pico-8 play session: no input (idle)

[t = 2 s] idle ~2s (no d-pad/buttons)
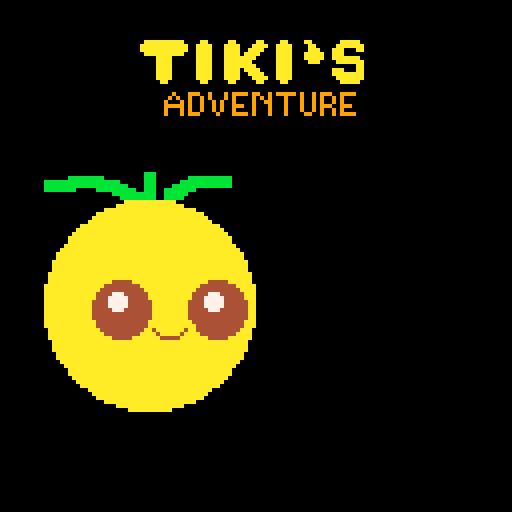
[t = 4 s] idle ~4s (no d-pad/buttons)
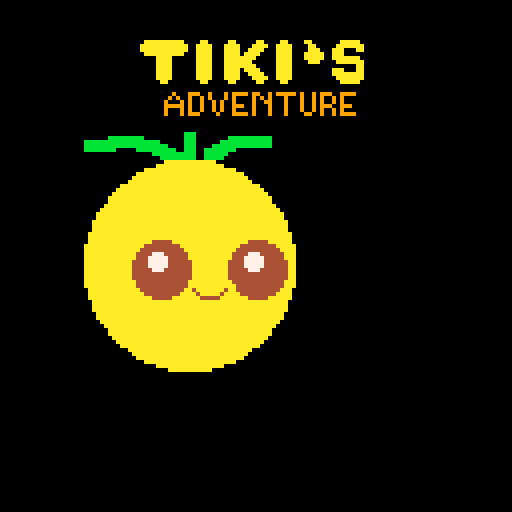
[t = 6 s] idle ~6s (no d-pad/buttons)
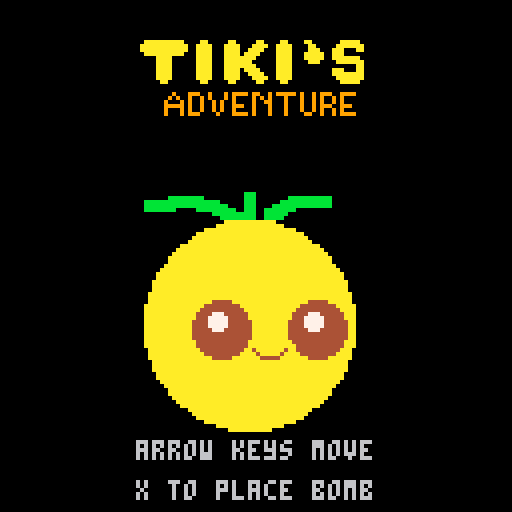

pico-8 cartridge
version 27
__lua__
function _init()
  level=1
  intro_init()
end

function do_nothing()
  -- do nothing
  return
end

function game_init()
  _update = do_nothing
  _draw = do_nothing
  music(-1)
  player = {}
  portals = {}
  enemies = {}
  exit = {}
  
  make_player()
  make_portals()
  make_enemies()
  make_exit()
  _update = game_update
  _draw = game_draw
end

function game_update()
  move_player()
  player_interact()
end

function game_draw()
  cls()
  draw_exit()
  draw_portals()
  draw_bombs()
  draw_enemies()
  draw_player()
  draw_status()
end

function dist(x1, y1, x2, y2)
  return sqrt((x2-x1)^2 + (y2-y1)^2)
end

function draw_status()
  print("level " ..level, 50, 2)
  for i = 0,player.hearts-1 do
    spr(29, 1+(10 * i), 0)
  end
  for i = 0,player.bombs-1 do
    spr(12, 120-(10 * i), 0)
  end
  line(0, 10, 128, 10, 1)
end


function make_player()
  player = {}
  player.hearts = 3
  player.bombs = 3
  player.x = rnd(100) + 10
  player.y = rnd(100) + 10
  player.spr = 1
  player.state = "running"
  player.hit_counter = 0
  player.ready = false
  step = 0
  bombs = {}
end

function make_enemies()
  enemies = {}
  for i = 0,(level-1) do
    add(enemies, make_enemy(i))
  end
end

function make_portals()
  portals = {}
  for i = 0,3 do
    add(portals, make_portal(i))
  end
end

function near(e1, e2, close)
  if dist(e1.x, e1.y, e2.x, e2.y) <= close then
    return true
  else
    return false
  end
end

function near_any(item, list, close)
  for elem in all(list) do
    if near(elem, item, close) then
      return true
    end
  end
  return false
end

function make_portal(i)
  portal = {}
  portal.index = i
  n = 0
  repeat
    n += 1
    portal.x = rnd(100) + 20
    portal.y = rnd(100) + 20
  until (n == 100) or ((not near(player, portal, 20)) and (not near_any(portal, portals, 6)))
  if (i % 2 == 0) then
    portal.spr = 6
    portal.endspr = 8
  else
    portal.spr = 9
    portal.endspr = 11
  end
  portal.countdown = 4
  return portal
end


function make_exit()
  exit = {}
  n = 0
  repeat
    n += 1
    exit.x = rnd(50) + 25
    exit.y = rnd(50) + 25
  until (n == 100) or ((not near(player, exit, 40) and not near_any(exit, portals, 20)))
  exit.spr = 19
  exit.countdown = 5
end

function make_enemy(i)
  enemy = {}
  n = 0
  repeat
    n += 1
    enemy.x = rnd(100) + 10
    enemy.y = rnd(100) + 10
  until (n == 100) or ((not near(player, enemy, 20)) and (not near_any(enemy, enemies, 10)))
  enemy.spr = 4
  enemy.hit_counter = 0
  return enemy
end
  
function draw_player()
  if ((player.state == "running") or (player.state == "teleporting")) then    
    spr(player.spr, player.x, player.y)
    if player.hit_counter > 0 then
      player.hit_counter -= 1
      if player.hit_counter == 0 then
        player.spr = 1
      end
    end
  elseif (player.state == "won") then
    print("you won!!", player.x-10, player.y+13)
    spr(player.spr, player.x-4, player.y-4, 2, 2)
    player.countdown -= 1
    if (player.countdown == 0) then
      if(player.spr == 25) then
        player.spr = 27
      else
        player.spr = 25
      end
      player.countdown = 5
      player.ready = true
    end
  elseif (player.state == "dead") then
    print("play again?", player.x-16, player.y+16)
    spr(player.spr, player.x-4, player.y-4, 2, 2)
    player.countdown -= 1
    if (player.countdown == 0) then
      player.spr += 2
      if(player.spr > 38) then
        player.spr = 38
        player.ready = true
      end
      player.countdown = 4
    end
  end  	
end

function dostep()
  player.spr += 1
  sfx(2 + (step % 2))
  step += 1
  if (player.spr == 4) then
    player.spr = 1
  end
  if player.x < 0 then
    player.x = 0
  end
  if player.x > 127-8 then
    player.x = 127-8
  end
  if player.y <= 11 then
    player.y = 11
  end
  if player.y > 127-8 then
    player.y = 127-8
  end
  move_enemies()
end

function win()
  if (player.state != "running") then
    return
  end
  music(-1)
  cls()
  sfx(6)
  player.state = "won"
  player.spr = 25
  player.countdown = 10
  for enemy in all(enemies) do
    del(enemy, enemies)
  end
  for bomb in all(bombs) do
    del(bomb, bombs)
  end
end

function move_player()
  if player.state == "won" or player.state == "dead" then
    if not player.ready then
      return
    end
    if btn() != 0 then
      if player.state == "won" then
        level += 1
      else
        level = 1
      end
      starting = true
      game_init()
    end
    return
  end 
  if ((player.state != "running") and (player.state != "teleporting")) then
    return
  end
  if btnp(5) then
    place_bomb()
    dostep()
  end
  if btnp(0) then
    player.x -= 2
    dostep()
  elseif btnp(1) then
    player.x += 2
    dostep()
  elseif btnp(2) then
    player.y -= 2
    dostep()
  elseif btnp(3) then
    player.y += 2
    dostep()
  end  
end

function player_interact()
  if player.state == "won" or player.state == "dead" then
    return
  end
  if collide(player, exit) then
    win()
  end
  touching_portal = false
  for portal in all(portals) do
    if collide(player, portal) then
      touching_portal = true
      do_portal(portal)
    end
  end
  if (not touching_portal) and (player.state == "teleporting") then
    player.state = "running"
  end
  
  for enemy in all(enemies) do
    if collide(player, enemy) then
      do_hit(enemy)
    end
  end
end

function do_hit(enemy)
  if player.hit_counter > 0 or enemy.hit_counter > 0 then
    return
  end
  if player.hearts == 1 then
    do_die()
    return
  end
  sfx(0)
  player.hearts -= 1
  player.hit_counter = 3
  player.spr = 30
  enemy.hit_counter = 60
  enemy.spr = 31
end

function do_die()
  if player.state != "running" then
    return
  end
  cls()
  sfx(15)
  player.state = "dead"
  player.spr = 32
  player.countdown = 4
  for enemy in all(enemies) do
    del(enemy, enemies)
  end
  for bomb in all(bombs) do
    del(bomb, bombs)
  end
end
  
function draw_enemies()
  if player.state == "won" or player.state == "dead" then
    return
  end
  for enemy in all(enemies) do
    spr(enemy.spr, enemy.x, enemy.y)
    if enemy.hit_counter > 0 then
      enemy.hit_counter -= 1
      if enemy.hit_counter == 0 then
        enemy.spr = 4
      end
    end
  end
end

function draw_exit()
  if player.state == "won" or player.state == "dead" then
    return
  end
  spr(exit.spr, exit.x, exit.y)
  exit.countdown -= 1
  if (exit.countdown == 0) then
    exit.countdown = 5
    exit.spr += 1
    if (exit.spr > 24) then
      exit.spr = 19
    end
  end
end

function draw_portals()
  if player.state == "won" or player.state == "dead" then
    return
  end
  for portal in all(portals) do
    spr(portal.spr, portal.x, portal.y)
    portal.countdown -= 1
    if (portal.countdown == 0) then
      portal.countdown = 4
      portal.spr += 1
      if (portal.spr > portal.endspr) then
        portal.spr -= 3
      end
    end
  end
end    

function move_enemies()
  for enemy in all(enemies) do
    if enemy.hit_counter == 0 and (rnd(100) > (20-level)) then
      if (enemy.x > player.x) then
        enemy.x -= (rnd(1 + (level * 0.05)))
      else
        enemy.x += (rnd(1 + (level * 0.05)))
      end
      if (enemy.y > player.y) then
        enemy.y -= (rnd(1 + (level * 0.05)))
      else
        enemy.y += (rnd(1 + (level * 0.05)))
      end
      if (enemy.spr < 6) then
        enemy.spr += 1
      end
      if (enemy.spr == 6) then
        enemy.spr = 4
      end
    end
  end
end

function make_bomb(x, y)
  bomb = {}
  bomb.x = x + rnd(4) - 2
  bomb.y = y + rnd(4) - 2
  bomb.spr = 12
  bomb.countdown = 60
  add(bombs, bomb)
end

function draw_bombs()
  if player.state == "won" or player.state == "dead" then
    return
  end
  for bomb in all(bombs) do
    spr(bomb.spr, bomb.x, bomb.y)
 
    bomb.countdown -= 1
    if (bomb.countdown == 0) then
      bomb.countdown = 60
      bomb.spr += 1
      if (bomb.spr < 15) then
        sfx(14)
      end
      if (bomb.spr == 15) then
        boom(bomb)
      end
      if (bomb.spr > 14) then
        bomb.countdown = 3
      end
      if (bomb.spr > 18) then
        del(bombs, bomb)
      end
    end
  end
end

function boom(bomb)
  sfx(4)
  for enemy in all(enemies) do
    if (dist(bomb.x, bomb.y, enemy.x, enemy.y) < 20) then
      sfx(5)
      del(enemies, enemy)
    end
  end
  if (dist(bomb.x, bomb.y, player.x, player.y) < 10) then
    do_die()
  end
end

function do_portal(portal)
  if player.state != "running" then
    return
  end
  player.state = "teleporting"
  sfx(7)
  if (portal.index % 2 == 0) then
    dest = portal.index + 1
  else
    dest = portal.index - 1
  end
  for destportal in all(portals) do
    if (destportal.index == dest) then
      player.x = destportal.x
      player.y = destportal.y
    end
  end
end

function place_bomb()
  if player.bombs == 0 then
    sfx(1)
    return
  end
  player.bombs -= 1
  sfx(13)
  make_bomb(player.x, player.y)
end
    
function intersect(min1, max1, min2, max2)
  return max(min1,max1) > min(min2,max2) and
         min(min1,max1) < max(min2,max2)
end

function collide(actor1,actor2)
  return intersect(actor1.x+3, actor1.x+7,
                   actor2.x+3, actor2.x+7) and
         intersect(actor1.y+2, actor1.y+8,
                   actor2.y+2, actor2.y+8)
end

-->8
function intro_init()
  intro = {}
  intro.logo_y = 130
  intro.tiki_x = -60
  intro.tiki_countdown = 3
  intro.show_text = false
  _update = intro_update
  _draw = intro_draw
  music(0)
end

function intro_update()
  if intro.logo_y > 10 then
    intro.logo_y -= 10
  end
  if (intro.logo_y == 10) and (intro.tiki_x < 34) then
    intro.tiki_countdown -= 1
    if intro.tiki_countdown == 0 then
      intro.tiki_countdown = 3
      intro.tiki_x += 5
      intro.tiki_y = 50 + (intro.tiki_x % 20) - 20
    end
  end
  if (intro.tiki_x >= 34) then
    intro.show_text = true 
    if btn() != 0 then
      game_init()
    end 
  end
end

function intro_draw()
  cls()
  spr(71, 35, intro.logo_y, 7, 3)	
  spr(64, intro.tiki_x, intro.tiki_y, 7, 8)
  if intro.show_text then
    print("arrow keys move", 34, 110)
    print("x to place bomb", 34, 120)
  end
end
__gfx__
00000000000b0b0000b0b00000bb0b00000222000002220000cccc0000cccc0000cccc000099990000999900009999000000d800000080000000000000000000
00000000000bb000000bb000000bb00000222220002222200c1dddc00cddddc00cddddc009addd9009ddad9009dddd90000d0000000d00000008000000000000
0070070000aaaa0000aaaa0000aaaa0002228282022282820cddd1c00cd1ddc00c1dd1c009ddda9009dadd9009adda9000555500005555000055550000000000
000770000aaaaaa00aaaaaa00aaaaaa002222022022220220cd1ddc00cddd1c00cddddc009dadd9009ddda9009dddd9005555550055555500555555000000000
000770000aaaaaa00aaaaaa00aaaaaa002222222022222220cddddc00cddddc00c1d1dc009dddd9009addd9009dadd9008585550085855500858555000088000
007007000a4a4aa00a4a4aa00aa4a4a000222220002222200c1dddc00cd1ddc00cddddc009addd9009dddd9009addd9005555550055555500555555000899800
000000000aaaaaa00aaaaaa00aaaaaa002022202020222020cdd1dc00cdd1dc00cddd1c009ddad9009ddad9009ddad9005555550055555500555555000899800
0000000000aaaa0000aaaa0000aaaa00020202022020202000cccc0000cccc0000cccc0000999900009999000099990000555500005555000055550000088000
0000000000088000800000080099999000009000000090000000900000009000000090000000bb0000bb0000000000000000000000000000000b0b0000099900
00000000008998000900009000899980009999900088988000889880008898800088988000000bb00bb00000000000000000000008808e00000bb00000999990
0008800008aaaa8000900900088797880889998808999998088797880887978808879788000000bbbb0000000000000000000000888888e00088880009998989
00899800899aaa9800000000087888780878987808799978089999980899999808999998000000aaaaa000000000bbbb0bbb0000888888e00888888009999099
089a998089aaaa980000000008787878087878780878987808799978087999780879997800000aaaaaaa0000000bb0bbbb00b000888888e00808088009999999
0899a98008aa9a80009009000878887808788878087888780878987808789878087898780000aaaaaaaaa000000000aaaaa0000008888e000888888000999990
008998000089980009000090088777880887778808877788088777880887778808877788000aaaaaaaaaaa0000000aaaaaaa0000008880000888888009099909
000880000008800080000008008888800088888000888880008888800088888000888880000aaaaaaaaaaa000000aaaaaaaaa000000800000088880009090909
000000000000000000000000000000000000000000000000000000000000000000000000000aa74aaa74aa00000aaaaaaaaaaa00000000000000000000000000
000000000000000000000000000000000000000000000000000005555550000000000000000aa44aaa44aa00000aaaaaaaaaaa00000000000000000000000000
000000000000000000000000000000000000000000000000000055555555000000000000000aaaaaaaaaaa00000aa74aaa74aa00000000000000000000000000
0000000000000000000000000000000000000000000000000005555555555000000000000000aaaaaaaaa000000aa44aaa44aa00000000000000000000000000
00000000000000000000000000000000000000000000000000555555555555000000000000000aaaaaaa0000000aaaaaaaaaaa00000000000000000000000000
000000000000000000000000000000000000055555500000005555555555550000000000000000aaaaa000000000aaaaaaaaa000000000000000000000000000
000000000000000000000000000000000000555555550000005500550500550000000000000000000000000000000aaaaaaa0000000000000000000000000000
0000000000000000000000000000000000055555555550000055050505050500000000000000000000000000000000aaaaa00000000000000000000000000000
00000000000000000000000000000000005555555555550000550055050055000000000000000000000000000000000000000000000000000000000000000000
00000000000000000000055555500000005555555555550000550505050555000000000000000000000000000000000000000000000000000000000000000000
00000000000000000000555555550000005500550500550000555555555585000000000000000000000000000000000000000000000000000000000000000000
00000000000000000005555555555000005505050505050000555585555898000000000000000000000000000000000000000000000000000000000000000000
00000000000000000055555555555500005500550500550000555898555585000000000000000000000000000000000000000000000000000000000000000000
00000555555000000055555555555500005505050505550000555b855555bb000000000000000000000000000000000000000000000000000000000000000000
000055555555000000550055050055000055555555558500005555bb555bb5000000000000000000000000000000000000000000000000000000000000000000
000555555555500000550505050505000055558555589800000000b00000b0000000000000000000000000000000000000000000000000000000000000000000
000000000000000000000000000000000000000000000000000000000aaaaaaaaaa0000aa00000aa00000aa0000aa0000aa0000000aaaaa00000000000000000
00000000000000000000000000000000000000000000000000000000aaaaaaaaaaaa00aaaa000aaaa000aaaa00aaaa0000aa00000aaaaaaaa000000000000000
00000000000000000000000000000000000000000000000000000000aaaaaaaaaaaa00aaaa000aaaa00aaaa000aaaa0000aaa000aaa000aaa000000000000000
00000000000000000000000000bbb0000000000000000000000000000aaaaaaaaaa000aaaa000aaaa0aaaa0000aaaa000aaaaa00aaa000000000000000000000
0000000bbbbbbbbb0000000000bbb00000000bbbbbbbbbbb000000000000aaaa000000aaaa000aaaaaaaa00000aaaa000aaaaa00aaaaaaa00000000000000000
0bbbbbbbbbbbbbbbbbbb000000bbb000000bbbbbbbbbbbbb000000000000aaaa000000aaaa000aaaaaaa000000aaaa0000aaa0000aaaaaaa0000000000000000
0bbbbbbbbbbbbbbbbbbbbb0000bbb0000bbbbbbbbbbbbbbb000000000000aaaa000000aaaa000aaaaaaaa00000aaaa0000000000000000aaa000000000000000
0bbbbbbbb00000bbbbbbbbbb00bbb00bbbbbbbb000000000000000000000aaaa000000aaaa000aaaa0aaaa0000aaaa0000000000aaa000aaa000000000000000
000000000000000000bbbbbbbbbbb00bbbbbb00000000000000000000000aaaa000000aaaa000aaaa00aaaa000aaaa0000000000aaaaaaaaa000000000000000
00000000000000000000bbbbbbbbb00bbbbb000000000000000000000000aaaa000000aaaa000aaaa000aaaa00aaaa00000000000aaaaaaa0000000000000000
000000000000000000000aaaaaaaaaaaaa000000000000000000000000000aa00000000aa00000aa00000aa0000aa0000000000000aaaaa00000000000000000
0000000000000000000aaaaaaaaaaaaaaaaa00000000000000000000000000000000000000000000000000000000000000000000000000000000000000000000
0000000000000000aaaaaaaaaaaaaaaaaaaaaaa00000000000000000000000000000000000000000000000000000000000000000000000000000000000000000
00000000000000aaaaaaaaaaaaaaaaaaaaaaaaaaa000000000000000000000009000999009000909999099009099999090090999009999000000000000000000
0000000000000aaaaaaaaaaaaaaaaaaaaaaaaaaaaa00000000000000000000090900900909000909000090909000900090090900909000000000000000000000
000000000000aaaaaaaaaaaaaaaaaaaaaaaaaaaaaaa0000000000000000000900090900900909009000090099000900090090900909000000000000000000000
0000000000aaaaaaaaaaaaaaaaaaaaaaaaaaaaaaaaaaa00000000000000000999990900900909009990090009000900090090999009990000000000000000000
000000000aaaaaaaaaaaaaaaaaaaaaaaaaaaaaaaaaaaaa0000000000000000900090900900909009000090009000900090090900909000000000000000000000
00000000aaaaaaaaaaaaaaaaaaaaaaaaaaaaaaaaaaaaaaa000000000000000900090999000090009999090009000900009900900909999000000000000000000
0000000aaaaaaaaaaaaaaaaaaaaaaaaaaaaaaaaaaaaaaaaa00000000000000000000000000000000000000000000000000000000000000000000000000000000
0000000aaaaaaaaaaaaaaaaaaaaaaaaaaaaaaaaaaaaaaaaa00000000000000000000000000000000000000000000000000000000000000000000000000000000
000000aaaaaaaaaaaaaaaaaaaaaaaaaaaaaaaaaaaaaaaaaaa0000000000000000000000000000000000000000000000000000000000000000000000000000000
00000aaaaaaaaaaaaaaaaaaaaaaaaaaaaaaaaaaaaaaaaaaaaa000000000000000000000000000000000000000000000000000000000000000000000000000000
0000aaaaaaaaaaaaaaaaaaaaaaaaaaaaaaaaaaaaaaaaaaaaaaa00000000000000000000000000000000000000000000000000000000000000000000000000000
0000aaaaaaaaaaaaaaaaaaaaaaaaaaaaaaaaaaaaaaaaaaaaaaa00000000000000000000000000000000000000000000000000000000000000000000000000000
000aaaaaaaaaaaaaaaaaaaaaaaaaaaaaaaaaaaaaaaaaaaaaaaaa0000000000000000000000000000000000000000000000000000000000000000000000000000
000aaaaaaaaaaaaaaaaaaaaaaaaaaaaaaaaaaaaaaaaaaaaaaaaa0000000000000000000000000000000000000000000000000000000000000000000000000000
000aaaaaaaaaaaaaaaaaaaaaaaaaaaaaaaaaaaaaaaaaaaaaaaaa0000000000000000000000000000000000000000000000000000000000000000000000000000
00aaaaaaaaaaaaaaaaaaaaaaaaaaaaaaaaaaaaaaaaaaaaaaaaaaa000000000000000000000000000000000000000000000000000000000000000000000000000
00aaaaaaaaaaaaaaaaaaaaaaaaaaaaaaaaaaaaaaaaaaaaaaaaaaa000000000000000000000000000000000000000000000000000000000000000000000000000
00aaaaaaaaaaaaaaaa44444aaaaaaaaaaaaaaaaaaa44444aaaaaa000000000000000000000000000000000000000000000000000000000000000000000000000
0aaaaaaaaaaaaaaa444444444aaaaaaaaaaaaaaa444444444aaaaa00000000000000000000000000000000000000000000000000000000000000000000000000
0aaaaaaaaaaaaaa44444444444aaaaaaaaaaaaa44444444444aaaa00000000000000000000000000000000000000000000000000000000000000000000000000
0aaaaaaaaaaaaa4444777444444aaaaaaaaaaa4444777444444aaa00000000000000000000000000000000000000000000000000000000000000000000000000
0aaaaaaaaaaaaa4447777744444aaaaaaaaaaa4447777744444aaa00000000000000000000000000000000000000000000000000000000000000000000000000
0aaaaaaaaaaaa444477777444444aaaaaaaaa444477777444444aa00000000000000000000000000000000000000000000000000000000000000000000000000
0aaaaaaaaaaaa444477777444444aaaaaaaaa444477777444444aa00000000000000000000000000000000000000000000000000000000000000000000000000
0aaaaaaaaaaaa444447774444444aaaaaaaaa444447774444444aa00000000000000000000000000000000000000000000000000000000000000000000000000
0aaaaaaaaaaaa444444444444444aaaaaaaaa444444444444444aa00000000000000000000000000000000000000000000000000000000000000000000000000
0aaaaaaaaaaaa444444444444444aaaaaaaaa444444444444444aa00000000000000000000000000000000000000000000000000000000000000000000000000
0aaaaaaaaaaaaa4444444444444aaaaaaaaaaa4444444444444aaa00000000000000000000000000000000000000000000000000000000000000000000000000
0aaaaaaaaaaaaa4444444444444aaaaaaaaaaaa444444444444aaa00000000000000000000000000000000000000000000000000000000000000000000000000
00aaaaaaaaaaaaa44444444444aa4aaaaaaa4aa44444444444aaa000000000000000000000000000000000000000000000000000000000000000000000000000
00aaaaaaaaaaaaaa444444444aaaa4aaaaa4aaaa444444444aaaa000000000000000000000000000000000000000000000000000000000000000000000000000
00aaaaaaaaaaaaaaaa44444aaaaaaa44444aaaaaaa44444aaaaaa000000000000000000000000000000000000000000000000000000000000000000000000000
000aaaaaaaaaaaaaaaaaaaaaaaaaaaaaaaaaaaaaaaaaaaaaaaaa0000000000000000000000000000000000000000000000000000000000000000000000000000
000aaaaaaaaaaaaaaaaaaaaaaaaaaaaaaaaaaaaaaaaaaaaaaaaa0000000000000000000000000000000000000000000000000000000000000000000000000000
000aaaaaaaaaaaaaaaaaaaaaaaaaaaaaaaaaaaaaaaaaaaaaaaaa0000000000000000000000000000000000000000000000000000000000000000000000000000
0000aaaaaaaaaaaaaaaaaaaaaaaaaaaaaaaaaaaaaaaaaaaaaaa00000000000000000000000000000000000000000000000000000000000000000000000000000
0000aaaaaaaaaaaaaaaaaaaaaaaaaaaaaaaaaaaaaaaaaaaaaaa00000000000000000000000000000000000000000000000000000000000000000000000000000
00000aaaaaaaaaaaaaaaaaaaaaaaaaaaaaaaaaaaaaaaaaaaaa000000000000000000000000000000000000000000000000000000000000000000000000000000
000000aaaaaaaaaaaaaaaaaaaaaaaaaaaaaaaaaaaaaaaaaaa0000000000000000000000000000000000000000000000000000000000000000000000000000000
0000000aaaaaaaaaaaaaaaaaaaaaaaaaaaaaaaaaaaaaaaaa00000000000000000000000000000000000000000000000000000000000000000000000000000000
0000000aaaaaaaaaaaaaaaaaaaaaaaaaaaaaaaaaaaaaaaaa00000000000000000000000000000000000000000000000000000000000000000000000000000000
00000000aaaaaaaaaaaaaaaaaaaaaaaaaaaaaaaaaaaaaaa000000000000000000000000000000000000000000000000000000000000000000000000000000000
000000000aaaaaaaaaaaaaaaaaaaaaaaaaaaaaaaaaaaaa0000000000000000000000000000000000000000000000000000000000000000000000000000000000
0000000000aaaaaaaaaaaaaaaaaaaaaaaaaaaaaaaaaaa00000000000000000000000000000000000000000000000000000000000000000000000000000000000
000000000000aaaaaaaaaaaaaaaaaaaaaaaaaaaaaaa0000000000000000000000000000000000000000000000000000000000000000000000000000000000000
0000000000000aaaaaaaaaaaaaaaaaaaaaaaaaaaaa00000000000000000000000000000000000000000000000000000000000000000000000000000000000000
00000000000000aaaaaaaaaaaaaaaaaaaaaaaaaaa000000000000000000000000000000000000000000000000000000000000000000000000000000000000000
0000000000000000aaaaaaaaaaaaaaaaaaaaaaa00000000000000000000000000000000000000000000000000000000000000000000000000000000000000000
0000000000000000000aaaaaaaaaaaaaaaaa00000000000000000000000000000000000000000000000000000000000000000000000000000000000000000000
0000000000000000000000aaaaaaaaaaa00000000000000000000000000000000000000000000000000000000000000000000000000000000000000000000000
